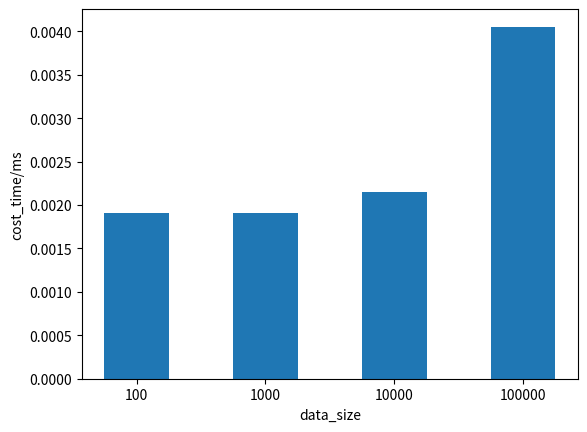

Generate this figure with matplotlib:
import time
import random
import matplotlib.pyplot as plt
import numpy as np

define = 1
xlable = []
ylable = []
class find:
    def __init__( self,data:list ) :
        self.data = data

    def find( self,x ) :
        startTime = time.time()
        left, right = 0, len(self.data) - 1
        while left <= right:
            mid = left + (right - left) // 2
            if self.data[mid] == x:
                endTime = time.time()
                print(f"{(endTime - startTime)*1000:.6f}ms\n")
                return mid  # Element found, return its index
            elif self.data[mid] < x:
                left = mid + 1  # Search in the right half
            else:
                right = mid - 1  # Search in the left half
        endTime = time.time()
        ylable.append((endTime - startTime)*1000)
        print(f"this time is not find the solution {(endTime-startTime)*1000:.6f}ms\n")
        return -1  # Element not found
    

if define:
    start,end = 0,100
    xname = 'data_size'
    yname = 'cost_time/ms'
    for item in range(4):
        data = range(start,end)
        xlable.append(str(end))
        Find = find(data)
        Find.find(random.randint(start,end))
        Find.find(end+1)
        end *= 10
    plt.bar(xlable,ylable,width=0.5)
    plt.xlabel(xname)
    plt.ylabel(yname)
    plt.show()
    